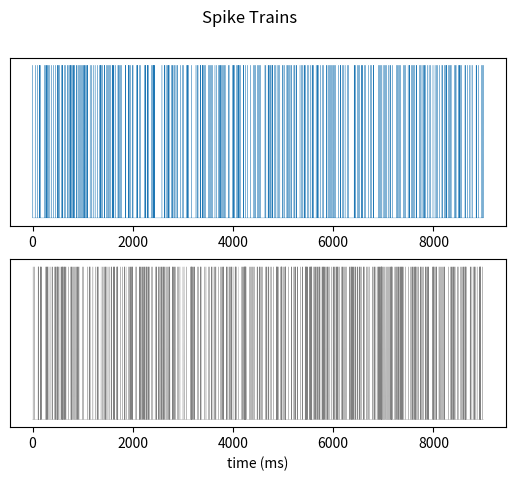
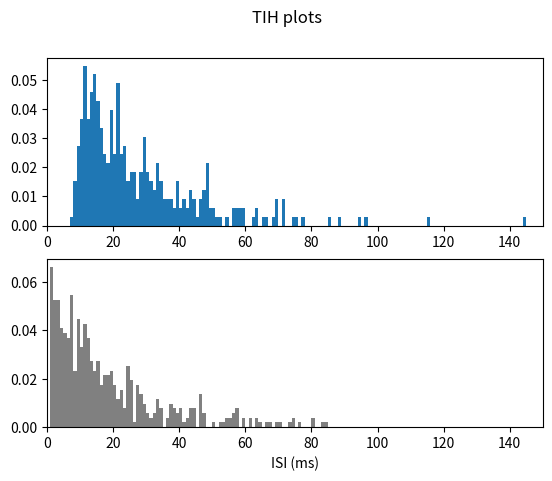
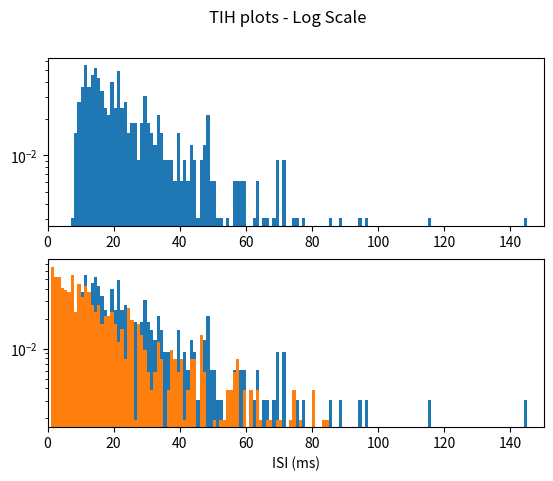
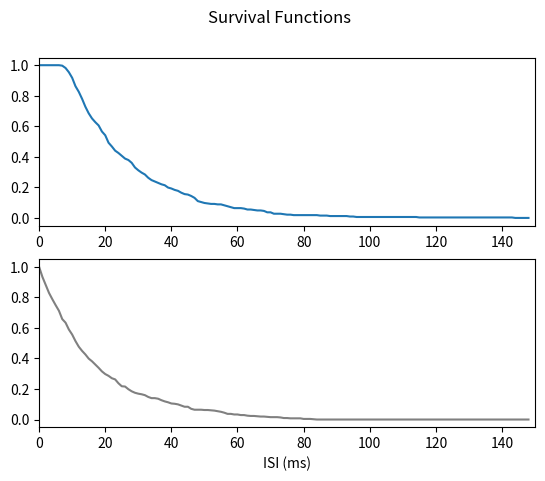
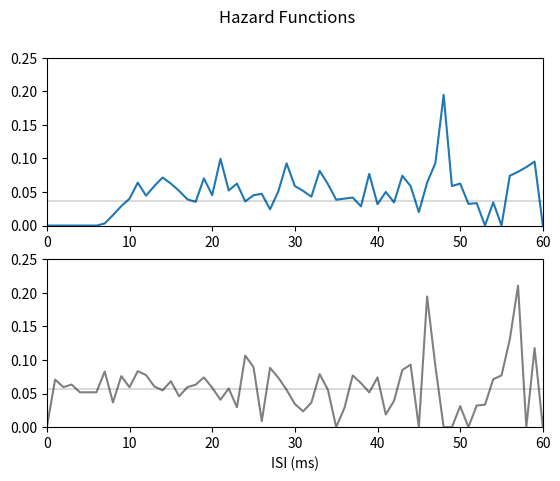
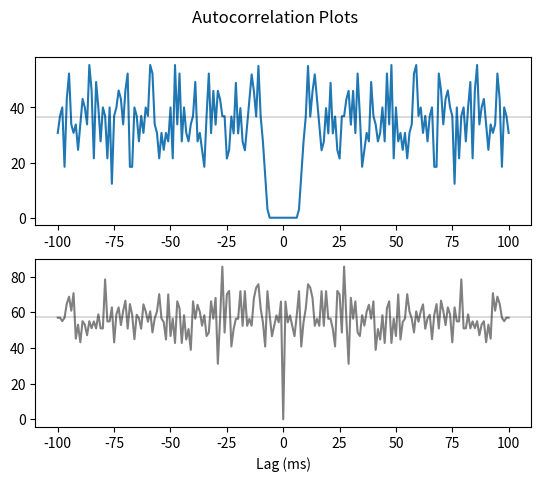

Here is the Python script that generated these plots, in order:
import numpy as np
import matplotlib.pyplot as plt
np.random.seed(123)

def refPeriod(): # function used after spike to see what happens in next 11 ms
    k = np.zeros(5)
    for i in np.arange(6):
        if np.random.binomial(1, 0.055*i/6) == 1:
            k = np.append(k,1)
            return k
        k = np.append(k,0)
    return k

spk_trn = np.zeros(1) # w/ ref period
while len(spk_trn) < 9000: # go through all ms
    if spk_trn[-1] == 1: # if spike occured during relative ref period
        spk_trn = np.append(spk_trn, refPeriod()) # go into next ref period
    elif np.random.binomial(1, 0.055) == 1: # else, see if spike occured now
        spk_trn = np.append(spk_trn, 1)
        spk_trn = np.append(spk_trn,refPeriod())
    else: # or didn't occur now
        spk_trn = np.append(spk_trn, 0)
spk_trn = spk_trn[1:9001]

spk_trn2 = np.zeros(9000) # w/o ref period
for i in range(9000):
    if np.random.binomial(1, 0.055) == 1:
        spk_trn2[i] = 1
        
ISIs = np.diff(np.flatnonzero(spk_trn))
ISIs2 = np.diff(np.flatnonzero(spk_trn2))

plt.figure()
plt.suptitle('Spike Trains')
plt.subplot(2,1,1)
plt.plot(range(9000),spk_trn, lw = 0.2)
ax = plt.gca()
ax.axes.yaxis.set_ticks([])
plt.subplot(2,1,2)
plt.plot(range(9000), spk_trn2, lw = 0.2, color = 'gray')
plt.xlabel('time (ms)')
ax = plt.gca()
ax.axes.yaxis.set_ticks([])
plt.show()

plt.figure()
plt.suptitle('TIH plots')
plt.subplot(2,1,1)
plt.hist(ISIs, bins = np.arange(0,150), density = True)
plt.xlim((0,150))
plt.subplot(2,1,2)
plt.hist(ISIs2, bins = np.arange(0,150), density = True, color='gray')
plt.xlim((0,150))
plt.xlabel('ISI (ms)')
plt.show()

plt.figure()
plt.suptitle('TIH plots - Log Scale')
plt.subplot(2,1,1)
plt.hist(ISIs, bins = np.arange(0,150), density = True, log = True)
plt.xlim((0,150))
plt.subplot(2,1,2)
plt.hist(ISIs2, bins = np.arange(0,150), density = True, log = True, color='gray')
plt.xlim((0,150))
plt.xlabel('ISI (ms)')
plt.show()

z = plt.hist(ISIs, bins = np.arange(0,150), density = True)[0] # make pdf
z2 = plt.hist(ISIs2, bins = np.arange(0,150), density = True)[0] # make pdf
s = 1 - np.cumsum(z) # make survivor function
s2 = 1 - np.cumsum(z2) # make survivor function

plt.figure()
plt.suptitle('Survival Functions')
plt.subplot(2,1,1)
plt.plot(s)
plt.xlim((0,150))
plt.subplot(2,1,2)
plt.plot(s2, color = 'gray')
plt.xlim((0,150))
plt.xlabel('ISI (ms)')
plt.show()

h = z/s # make hazard function
h[max(ISIs)] = 0 
h2 = z2/s2 # make hazard function
h2[max(ISIs2)] = 0

plt.figure()
plt.suptitle('Hazard Functions')
plt.subplot(2,1,1)
plt.plot(h)
plt.xlim((0,60))
plt.ylim((0,0.25))
plt.axhline(np.mean(spk_trn), color = 'black', lw = 0.2)
plt.subplot(2,1,2)
plt.plot(h2, color = 'gray')
plt.xlim((0,60))
plt.ylim((0,0.25))
plt.axhline(np.mean(spk_trn2), color = 'black', lw = 0.2)
plt.xlabel('ISI (ms)')
plt.show()

acs = np.zeros(201) # make auto-correlations
for i in range(1,101):
    acs[100+i] = np.sum(np.logical_and(spk_trn[:-i], spk_trn[i:]))/np.sum(spk_trn[:-i])
acs[100] = 0
acs[:100] = np.flip(acs[101:])
acs = acs/0.001 
acs2 = np.zeros(201)
for i in range(1,101):
    acs2[100+i] = np.sum(np.logical_and(spk_trn2[:-i], spk_trn2[i:]))/np.sum(spk_trn2[:-i])
acs2[100] = 0
acs2[:100] = np.flip(acs2[101:])
acs2 = acs2/0.001 

plt.figure()
plt.suptitle('Autocorrelation Plots')
plt.subplot(2,1,1)
plt.plot(np.arange(start=-100, stop=101), acs)
plt.axhline(np.mean(spk_trn)*1000, color = 'black', lw = 0.2)
plt.subplot(2,1,2)
plt.plot(np.arange(start=-100, stop=101), acs2, color = 'gray')
plt.axhline(np.mean(spk_trn2)*1000, color = 'black', lw = 0.2)
plt.xlabel('Lag (ms)')
plt.show()

